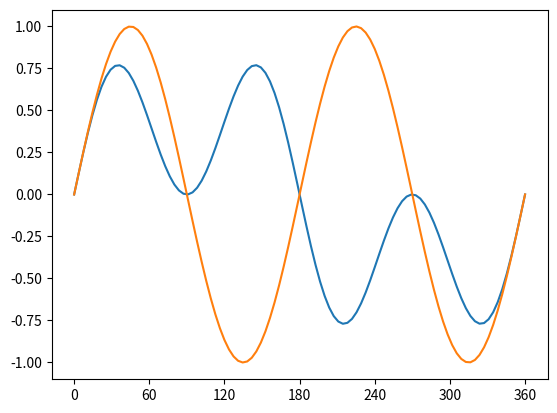

Write the Python code that produced this figure.
# -*- coding: utf-8 -*-
"""
Created on Wed Aug 11 13:23:00 2021

[redacted]
"""

tau_xAD = 0
tau_yAD = 1
tau_zAD = 1

tau_xFL = 0
tau_yFL = 0
tau_zFL = 0

c = 1

import numpy as np
import matplotlib.pyplot as plt


def deg2rad(x):
    return x * np.pi / 180

def pref(phi, c):
    return c * np.sin(2*phi)

def t_sx(tau_xAD, phi):
    return tau_xAD * np.sin(phi)
def t_sy(tau_yAD, phi):
    return tau_yAD * np.cos(phi)
def t_sz(tau_zFL, phi):
    return tau_zFL

def t_ax(tau_xFL, phi):
    return tau_xFL * np.sin(phi)
def t_ay(tau_yFL, phi):
    return tau_yFL * np.cos(phi)
def t_az(tau_zAD, phi):
    return tau_zAD

def Vs_x(phi, tau_xAD, c):
    return pref(phi, c) * t_sx(tau_xAD, phi)
def Vs_y(phi, tau_yAD, c):
    return pref(phi, c) * t_sy(tau_yAD, phi)
def Vs_z(phi, tau_zFL, c):
    return pref(phi, c) * t_sz(tau_zFL, phi)

def Va_x(phi, tau_xFL, c):
    return pref(phi, c) * t_ax(tau_xAD, phi)
def Va_y(phi, tau_yFL, c):
    return pref(phi, c) * t_ay(tau_yAD, phi)
def Va_z(phi, tau_zAD, c):
    return pref(phi, c) * t_az(tau_zFL, phi)

def Vs_xyz(phi, tau_xAD, tau_yAD, tau_zFL, c):
    return pref(phi, c) * (t_sx(tau_xAD, phi) + t_sy(tau_yAD, phi) + t_sz(tau_zFL, phi))
def Va_xyz(phi, tau_xFL, tau_yFL, tau_zAD, c):
    return pref(phi, c) * (t_ax(tau_xFL, phi) + t_ay(tau_yFL, phi) + t_az(tau_zAD, phi))


phi_deg = np.linspace(0, 360, 100)
phi_rad = deg2rad(phi_deg)

plt.plot(phi_deg, Vs_xyz(phi_rad, tau_xAD, tau_yAD, tau_zFL, c))
plt.plot(phi_deg, Va_xyz(phi_rad, tau_xFL, tau_yFL, tau_zAD, c))
plt.xticks(np.arange(0, 361, 60))